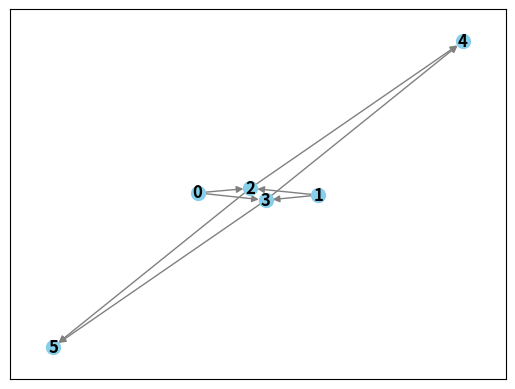

The script that saved this image:
"""
Created on Thu Jan 25 11:42:08 2024

@author: kudva.7
"""

import networkx as nx
import matplotlib.pyplot as plt
from collections import defaultdict

# Class to represent a graph
class Graph:
    """
        This class is used to define the DAG similar to the class in BOFN ...
        ... with extra utilities
    """
    def __init__(self, nodes):
            self.graph = defaultdict(list) # dictionary containing adjacency List
            self.n_nodes = nodes # No. of vertices

# function to add an edge to graph
    def addEdge(self, u, v):
        """
        This is used to define the graph and produce representations 
        described in the original class

        Parameters
        ----------
        u : Parent_node
        v : Child node
        """
        self.graph[u].append(v)
        self.calculate_parent_nodes()
        self.root_nodes = []
        for k in range(self.n_nodes):
            if len(self.parent_nodes[k]) == 0:
                self.root_nodes.append(k) 


# The function to do Topological Sort. Inefficient for large networks
    def is_acyclic(self): 
        """       
        Does a topological sort just copied from:
        https://www.geeksforgeeks.org/topological-sorting/#
        
        Returns
        -------
        acyclic : Bool 

        """
        # Check if there was a cycle
        # Create a vector to store indegrees of all
        # vertices. Initialize all indegrees as 0.
        in_degree = [0]*(self.n_nodes)
        
        # Traverse adjacency lists to fill indegrees of
        # vertices. This step takes O(V + E) time
        for i in self.graph:
            for j in self.graph[i]:
                in_degree[j] += 1
    
        # Create an queue and enqueue all vertices with
        # indegree 0
        queue = []
        for i in range(self.n_nodes):
            if in_degree[i] == 0:
                queue.append(i)
    
        # Initialize count of visited vertices
        cnt = 0
    
        # Create a vector to store result (A topological
        # ordering of the vertices)
        top_order = []
    
        # One by one dequeue vertices from queue and enqueue
        # adjacents if indegree of adjacent becomes 0
        while queue:
    
            # Extract front of queue (or perform dequeue)
            # and add it to topological order
            u = queue.pop(0)
            top_order.append(u)
    
            # Iterate through all neighbouring nodes
            # of dequeued node u and decrease their in-degree
            # by 1
            for i in self.graph[u]:
                in_degree[i] -= 1
                # If in-degree becomes zero, add it to queue
                if in_degree[i] == 0:
                    queue.append(i)
    
            cnt += 1
        if cnt != self.n_nodes:
            acyclic = False
        else :
            acyclic = True        
        return acyclic
    
    def calculate_parent_nodes(self):
        """
        Parent nodes are calculated for each node
        
        """
        empty_list = [[] for _ in range(self.n_nodes)]  
        
        for i in range(len(self.graph)):
            for part in self.graph[i]:
                empty_list[part].append(i)                
        #print(empty_list)
        
        self.parent_nodes = empty_list
        
        
            
    # TODO: Generalize to get the labels of the unit operation in the figure       
    def figure(self):
        G = nx.DiGraph()
        for u, neighbors in self.graph.items():
            G.add_node(u)
            for v in neighbors:
                G.add_edge(u, v)
           
        pos = nx.spring_layout(G)
           
        nx.draw_networkx(G, pos, with_labels=True, font_weight='bold', node_size=100, node_color='skyblue', font_color='black', edge_color='gray', arrowsize= 10)
        plt.show()
        G.clear()
     
    ### DAG like methods 
    def get_n_nodes(self):
        return self.n_nodes
    
    def get_parent_nodes(self, k):
        return self.parent_nodes[k]
    
    def get_root_nodes(self):
        return self.root_nodes
        
        


if __name__ == '__main__':
    g = Graph(6)
    g.addEdge(0, 2)
    g.addEdge(0, 3)
    g.addEdge(1, 2)
    g.addEdge(1, 3)
    g.addEdge(2, 4)
    g.addEdge(2, 5)
    g.addEdge(3, 4)
    g.addEdge(3, 5)
    
    a = g.calculate_parent_nodes()
    # parent_nodes = []
    # parent_nodes.append([])
    # parent_nodes.append([])
    # parent_nodes.append([0, 1])
    # parent_nodes.append([0, 1])
    # parent_nodes.append([2, 3])
    # parent_nodes.append([2, 3])
    
    
    g.figure()
